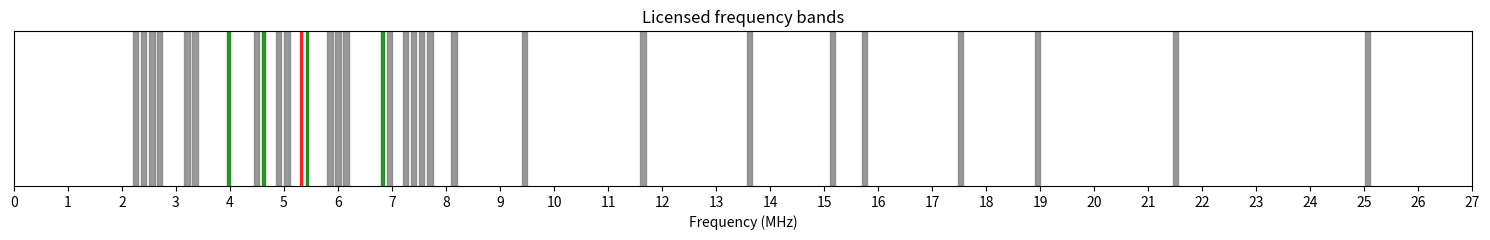

The matplotlib source for this figure:
#!/usr/bin/env python3
import matplotlib.pyplot as plt
import numpy as np
import scipy.signal as ss

# these are the frequencies are allowed to transmit in, amd their respective bandwidth
freqs=[[2.25,0],
       [2.4,0],
       [2.56,0],
       [2.7,0],
       [3.205,0],
       [3.35,0],
       [3.975,1],
       [4.488,0],
       [4.625,1],
       [4.9,0],
       [5.055,0],
       [5.32,2],
       [5.425,1],
       [5.85,0],
       [6.0,0],
       [6.15,0],
       [6.825,1],
       [6.95,0],
       [7.25,0],
       [7.4,0],
       [7.55,0],
       [7.7,0],
       [8.145,0],
       [9.45,0],
       [11.650,0],
       [13.620,0],
       [15.15,0],
       [15.75,0],
       [17.53,0],
       [18.95,0],
       [21.5,0],
       [25.06,0]]

bandwidths = [0.1, 0.05, 0.03] # MHz

f_color = ['grey', 'green', 'red']


def simple_plot():
    plt.figure(figsize=(15, 2.5))

    for f in freqs:
        f_min = f[0] - bandwidths[f[1]]/2
        f_max = f[0] + bandwidths[f[1]]/2
        plt.fill([f_min, f_min, f_max, f_max], [0, 1, 1, 0], color=f_color[f[1]], alpha=0.8)
    plt.ylim((0, 1))
    plt.yticks([])
    plt.xticks(np.arange(0, 28, 1))
    plt.title("Licensed frequency bands")
    plt.xlabel("Frequency (MHz)")
    plt.tight_layout()
    plt.show()


def get_spec(sample_rate=10e6,
             code_length_sec=0.1,
             plot=False,
             roll_off=20000.0):
    """
    Return a spectrum mask, based on the frequencies the ionosonde is allowed to
    transmit on. Uses the array freq, which is globally defined in this python module.

    sample_rate = what is the sample-rate of the signal to be generated
    code_length_sec = the length of the code in seconds
    roll_off = how fast the transition from pass band to stop band occurs (Hz)
    """
    # how long is the code in samples
    code_len=int(sample_rate*code_length_sec)
    # initialize a vector to hold the code
    code_spec=np.zeros(code_len, dtype=np.complex64)
    # frequencies of the spectral components
    code_freqs=np.fft.fftshift(np.fft.fftfreq(code_len, d=1.0/sample_rate))/1e6 + sample_rate/2.0/1e6

    for f in freqs:
        code_spec[((code_freqs > f[0]) & (code_freqs < f[1]))]=1.0

    wlen=int(sample_rate/roll_off)
    print(wlen)
    window=ss.windows.hann(wlen)
    window=window/np.sqrt(np.sum(window**2.0))
    print("conv")
    code_spec=np.fft.ifft(np.fft.fft(window, len(code_spec))*np.fft.fft(code_spec)).real
    # normalize to unity
    code_spec=code_spec/np.max(code_spec)
    code_spec[code_spec < 1e-5]=0.0
    print("done")

    if plot:
        plt.plot(code_freqs, code_spec**2.0)
        plt.xlabel("Frequency (MHz)")
        plt.ylabel("Spectral amplitude")
        plt.title("Desired power spectrum for transmit waveform")
        plt.show()
    return(code_freqs, code_spec)


def code_design(sample_rate=10e6,
                code_length_sec=0.1,
                max_amp=np.sqrt(2.0),
                min_amp=np.sqrt(0.5)):
    """
    Design a periodic waveform that has power only on predefined bands. This is in essense a
    "spread spectrum" code, which over the length of the code uses all of the available
    spectrum that it is allowed to.

    One important added constraint is that the code needs to be fairly constant in amplitude,
    so that the transmit amplifier saturation does not put high limitations on the mean
    power that can be transmitted. max_amp and min_amp specify the minimum and maximum amplitude
    relative to the mean amplitude.
    """

    # get the specification for the spectral mask that we are allowed to transmit in.
    f, s=get_spec(sample_rate=sample_rate, code_length_sec=code_length_sec, plot=True)

    code_len=len(s)

    # create random initial try for code
    code = np.zeros(code_len, dtype=np.complex64)

    # initialize the code randomly
    code[:]=np.random.randn(code_len)+1j*np.random.randn(code_len)

    s_shift=np.fft.fftshift(s)

    out_of_band_idx=np.where(s_shift == 0.0)[0]
    in_band_idx=np.where(s_shift > 0.0)[0]

    for i in range(200):
        # what is the periodic spectrum of the code?
        C=np.fft.fft(code)
        # project code to a code that matches the spectral shape
        C_p=C*s_shift/np.abs(C)
        code=np.fft.ifft(C_p)
        mean_amp=np.mean(np.abs(code))

        # project code to a unit amplitude code
        idx=np.where(np.abs(code)>max_amp*mean_amp)[0]
        code[idx] = max_amp*mean_amp*code[idx]/np.abs(code[idx])

        idx=np.where(np.abs(code)<min_amp*mean_amp)[0]
        code[idx] = min_amp*mean_amp*code[idx]/np.abs(code[idx])

        out_of_band_pwr=np.sum(np.abs(np.fft.fft(code))[out_of_band_idx]**2.0)/len(out_of_band_idx)
        in_band_pwr=np.sum(np.abs(np.fft.fft(code))[in_band_idx]**2.0)/len(in_band_idx)
        ratio_dB=10.0*np.log10(out_of_band_pwr/in_band_pwr)

        print("code amplitude min %1.3g max %1.3g mean %1.3g std %1.3g\n"
              "out of band power=%1.3g" % (np.min(np.abs(code)),
                                           np.max(np.abs(code)),
                                           np.mean(np.abs(code)),
                                           np.std(np.abs(code)),
                                           ratio_dB))

    plt.plot(code[0:1000].real, label="real")
    plt.plot(code[0:1000].imag, label="imag")
    plt.legend()
    plt.xlabel("Time (samples)")
    plt.ylabel("Complex amplitude")
    plt.title("Transmit code complex amplitude")
    plt.show()
    plt.plot(np.abs(code[0:1000]))
    plt.ylim([0, 1.2*np.max(np.abs(code[0:1000]))])
    plt.xlabel("Time (samples)")
    plt.ylabel("Code magnitude")
    plt.title("Transmit code magnitude")
    plt.show()
    plt.plot(f, 10.0*np.log10(np.abs(np.fft.fftshift(np.fft.fft(code)))**2.0))
    plt.xlabel("Freuqncy (MHz)")
    plt.ylabel("Spectrum (dB)")
    plt.title("Actual power spectrum of the code")
    plt.show()


if __name__ == "__main__":
    simple_plot()
